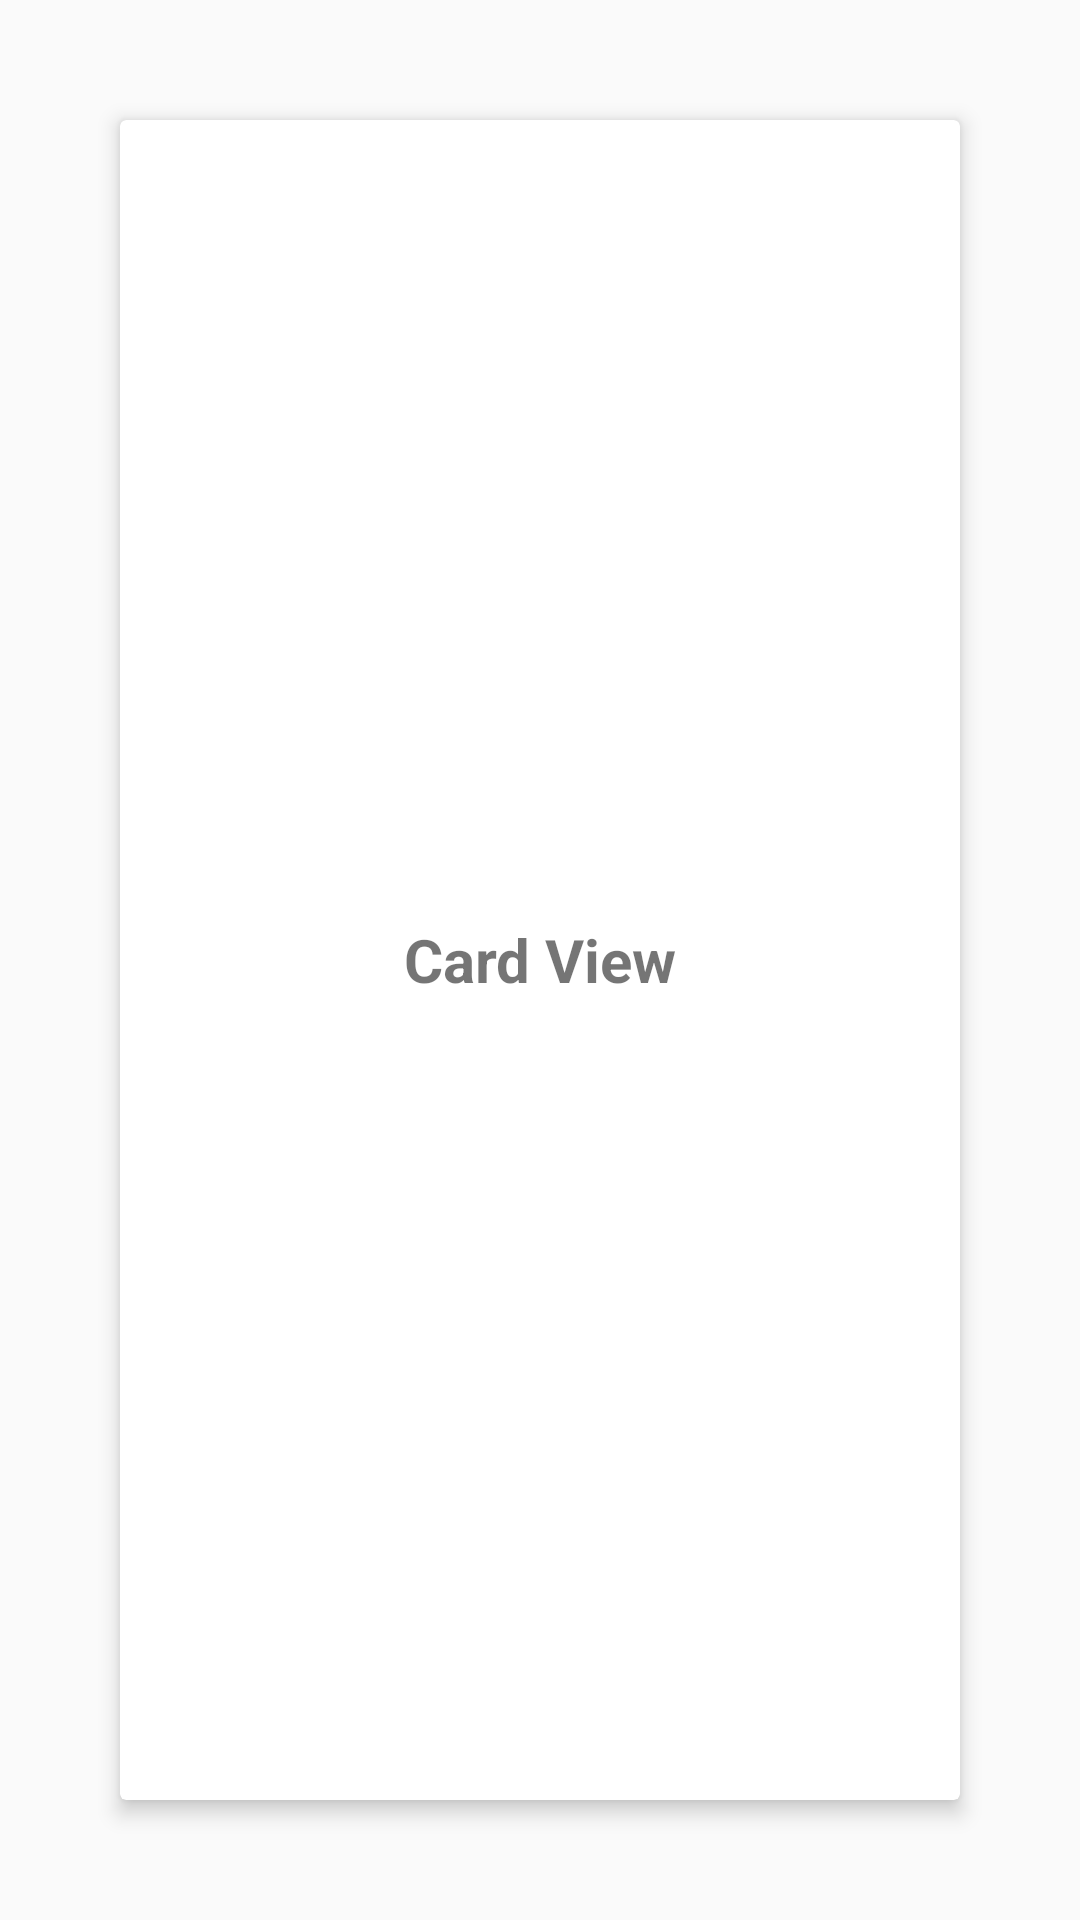

Write the Android layout XML for this screen, with the resource values it uses.
<!-- AndroidManifest.xml: application theme AppTheme -->
<!-- res/layout/card_view_item.xml -->
<?xml version="1.0" encoding="utf-8"?>
<RelativeLayout xmlns:android="http://schemas.android.com/apk/res/android"
    android:layout_width="match_parent"
    android:layout_height="match_parent"
    xmlns:app="http://schemas.android.com/apk/res-auto">

    <android.support.v7.widget.CardView
        android:layout_width="match_parent"
        android:layout_height="match_parent"
        android:layout_margin="40dp"
        app:cardElevation="4dp">

        <TextView
            android:gravity="center"
            android:layout_width="match_parent"
            android:layout_height="match_parent"
            android:text="Card View"
            android:textStyle="bold"
            android:textSize="20sp"/>

    </android.support.v7.widget.CardView>
</RelativeLayout>
<!-- resources referenced by this layout -->
<resources>
  <style name="AppTheme" parent="Theme.AppCompat.Light.DarkActionBar">
          
          <item name="colorPrimary">@color/colorPrimary</item>
          <item name="colorPrimaryDark">@color/colorPrimaryDark</item>
          <item name="colorAccent">@color/colorAccent</item>
          <item name="android:windowActivityTransitions">true</item>
          <item name="android:windowContentTransitions">true</item>
      </style>
  <color name="colorPrimary">#000000</color>
  <color name="colorPrimaryDark">#0a0a0a</color>
  <color name="colorAccent">#40bcff</color>
</resources>
